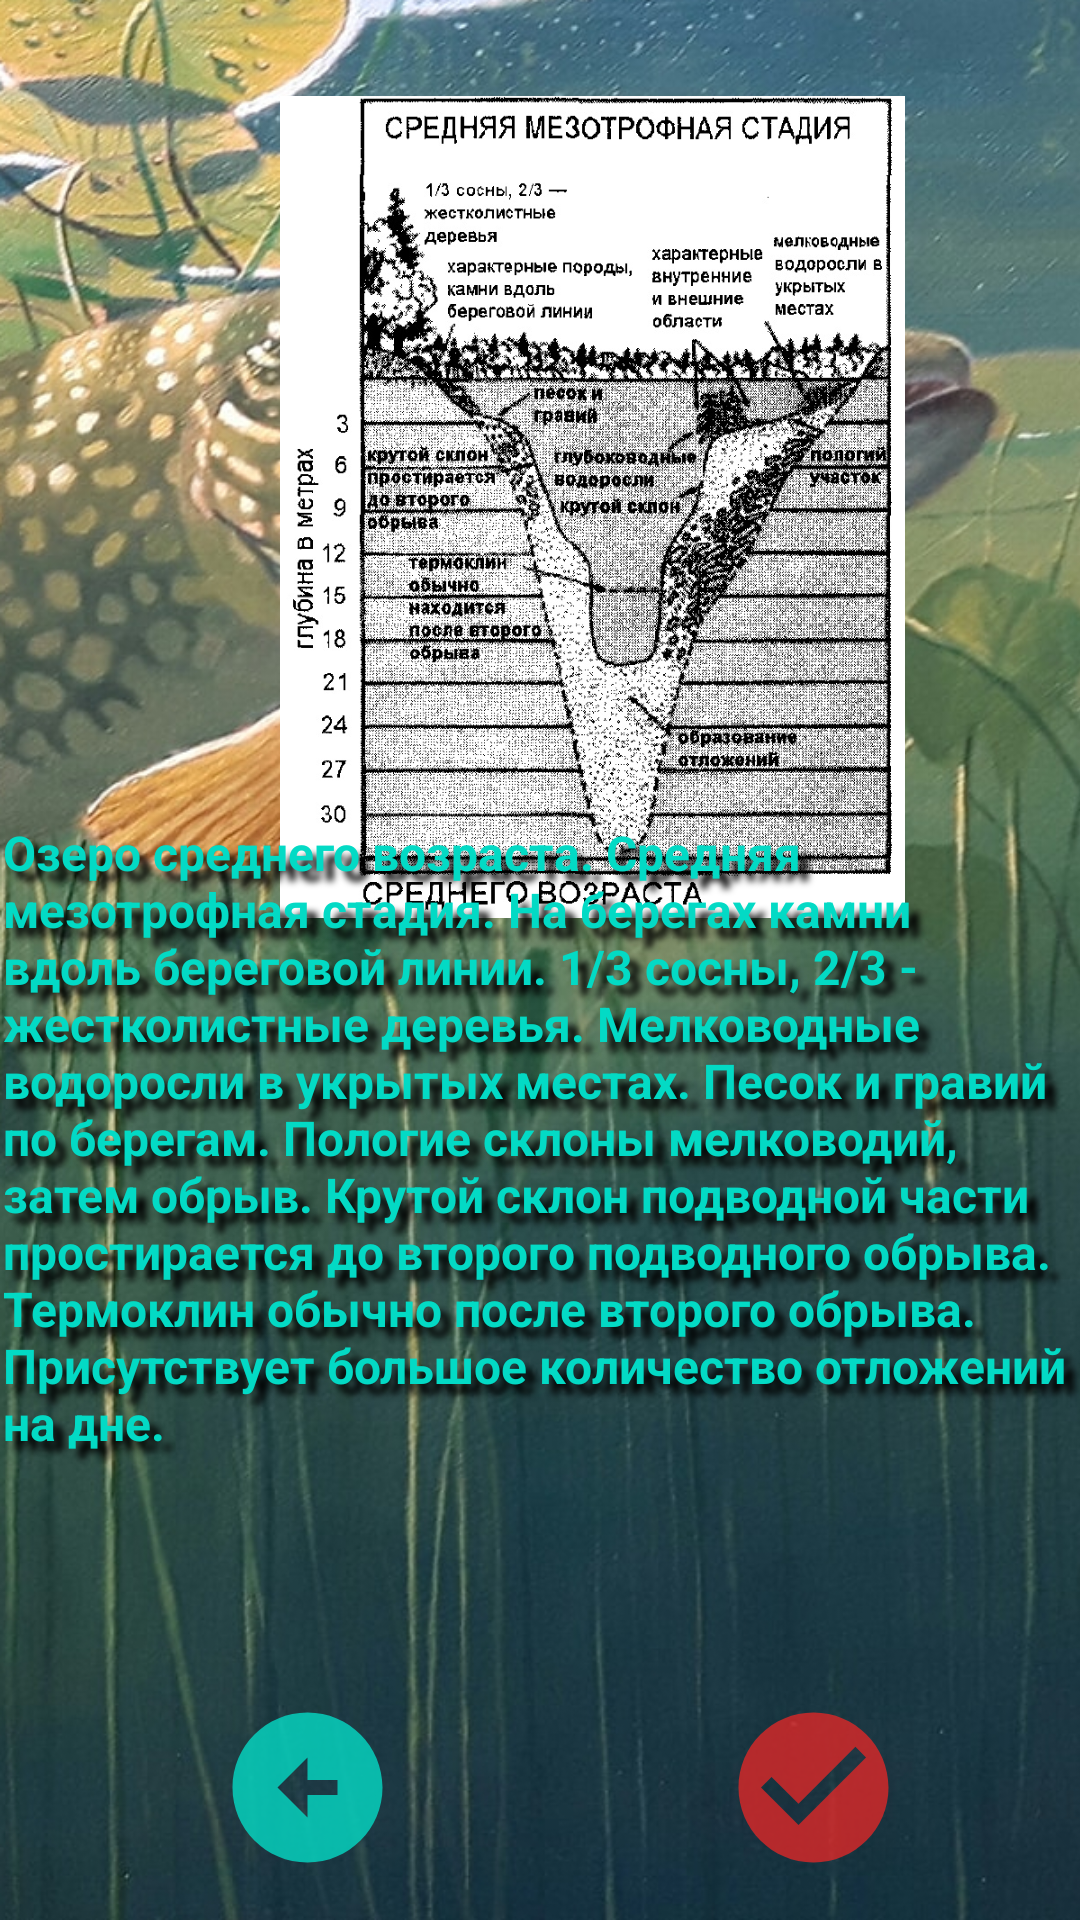

Write the Android layout XML for this screen, with the resource values it uses.
<!-- AndroidManifest.xml: application theme Theme.PikeLindner -->
<!-- res/layout/mezo_lake_description.xml -->
<?xml version="1.0" encoding="utf-8"?>
<androidx.constraintlayout.widget.ConstraintLayout xmlns:android="http://schemas.android.com/apk/res/android"
    xmlns:app="http://schemas.android.com/apk/res-auto"
    xmlns:tools="http://schemas.android.com/tools"
    android:layout_width="match_parent"
    android:layout_height="match_parent">

    <ImageView
        android:id="@+id/cover2"
        android:layout_width="wrap_content"
        android:layout_height="wrap_content"
        android:scaleType="centerCrop"
        android:layout_marginLeft="40dp"
        android:layout_marginRight="40dp"
        app:layout_constraintBottom_toBottomOf="parent"
        app:layout_constraintEnd_toEndOf="parent"
        app:layout_constraintStart_toStartOf="parent"
        app:layout_constraintTop_toTopOf="parent"
        app:srcCompat="@drawable/cover2_crop" />

    <ImageView
        android:id="@+id/mezoLakePic"
        android:layout_width="395dp"
        android:layout_height="274dp"
        android:layout_marginTop="32dp"
        app:layout_constraintEnd_toEndOf="parent"
        app:layout_constraintHorizontal_bias="0.0"
        app:layout_constraintStart_toStartOf="parent"
        app:layout_constraintTop_toTopOf="@+id/cover2"
        app:srcCompat="@drawable/mezo_lake" />


    <TextView
        android:id="@+id/mezoLakeDescription"
        android:layout_width="379dp"
        android:layout_height="252dp"
        android:layout_marginBottom="132dp"
        android:shadowColor="@color/black"
        android:shadowDx="10"
        android:shadowDy="10"
        android:shadowRadius="6"
        android:text="@string/mezoLakeDescription"
        android:paddingLeft="10dp"
        android:paddingRight="10dp"
        android:textAlignment="viewStart"
        android:textColor="@color/teal_200"
        android:textSize="16sp"
        android:textStyle="bold"
        app:layout_constraintBottom_toBottomOf="parent"
        app:layout_constraintEnd_toEndOf="parent"
        app:layout_constraintStart_toStartOf="parent"
        app:layout_constraintTop_toBottomOf="@+id/mezoLakePic"
        app:layout_constraintVertical_bias="0.658" />

    <ImageButton
        android:id="@+id/buttonBack"
        android:layout_width="88dp"
        android:layout_height="72dp"
        android:layout_marginStart="56dp"
        android:layout_marginTop="32dp"
        android:background="@android:color/transparent"
        android:src="@drawable/ic_button_back"
        app:layout_constraintStart_toStartOf="parent"
        app:layout_constraintTop_toBottomOf="@+id/mezoLakeDescription"
        app:tint="@color/teal_200" />

    <ImageButton
        android:id="@+id/buttonNext"
        android:layout_width="88dp"
        android:layout_height="72dp"
        android:layout_marginTop="32dp"
        android:background="@android:color/transparent"
        android:src="@drawable/ic_button_confirm"
        app:layout_constraintEnd_toEndOf="parent"
        app:layout_constraintHorizontal_bias="0.63"
        app:layout_constraintStart_toEndOf="@+id/buttonBack"
        app:layout_constraintTop_toBottomOf="@+id/mezoLakeDescription"
        app:tint="@color/pastel_red" />


</androidx.constraintlayout.widget.ConstraintLayout>
<!-- resources referenced by this layout -->
<resources>
  <color name="black">#FF000000</color>
  <color name="pastel_red">#DC2626</color>
  <color name="teal_200">#FF03DAC5</color>
  <!-- drawable cover2_crop: jpg bitmap (drawable, 520390 bytes) -->
  <!-- drawable ic_button_back (drawable-anydpi) -->
  <vector xmlns:android="http://schemas.android.com/apk/res/android"
      android:width="60dp"
      android:height="60dp"
      android:viewportWidth="24"
      android:viewportHeight="24"
      android:tint="#25C184"
      android:alpha="0.8">
    <group android:scaleX="1"
        android:scaleY="1"
        android:translateX="1"
        android:translateY="1">
      <path
          android:fillColor="@android:color/white"
          android:pathData="M2,12c0,5.52 4.48,10 10,10s10,-4.48 10,-10c0,-5.52 -4.48,-10 -10,-10C6.48,2 2,6.48 2,12zM12,11l4,0v2l-4,0l0,3l-4,-4l4,-4L12,11z"/>
    </group>
  </vector>
  <!-- drawable ic_button_confirm (drawable-anydpi) -->
  <vector xmlns:android="http://schemas.android.com/apk/res/android"
      android:width="60dp"
      android:height="60dp"
      android:viewportWidth="24"
      android:viewportHeight="24"
      android:tint="#25C184"
      android:alpha="0.8">
    <group android:scaleX="1"
        android:scaleY="1"
        android:translateX="1"
        android:translateY="1">
      <path
          android:fillColor="@android:color/white"
          android:pathData="M12,2C6.48,2 2,6.48 2,12s4.48,10 10,10 10,-4.48 10,-10S17.52,2 12,2zM10,17l-5,-5 1.41,-1.41L10,14.17l7.59,-7.59L19,8l-9,9z"/>
    </group>
  </vector>
  <!-- drawable mezo_lake: jpg bitmap (drawable, 496531 bytes) -->
  <string name="mezoLakeDescription"> Озеро среднего возраста. Средняя мезотрофная стадия. На берегах камни вдоль береговой линии. 1/3 сосны, 2/3 - жестколистные деревья.
      Мелководные водоросли в укрытых местах. Песок и гравий по берегам. Пологие склоны мелководий, затем обрыв.
      Крутой склон подводной части простирается до второго подводного обрыва. Термоклин обычно после второго обрыва. Присутствует большое количество отложений на дне.</string>
  <style name="Theme.PikeLindner" parent="Theme.MaterialComponents.DayNight.DarkActionBar">
          
          <item name="colorPrimary">@color/purple_500</item>
          <item name="colorPrimaryVariant">@color/purple_700</item>
          <item name="colorOnPrimary">@color/white</item>
          
          <item name="colorSecondary">@color/teal_200</item>
          <item name="colorSecondaryVariant">@color/teal_700</item>
          <item name="colorOnSecondary">@color/black</item>
          
          <item name="android:statusBarColor">?attr/colorPrimaryVariant</item>
          
      </style>
  <color name="purple_500">#FF6200EE</color>
  <color name="purple_700">#FF3700B3</color>
  <color name="white">#FFFFFFFF</color>
  <color name="teal_700">#FF018786</color>
</resources>
